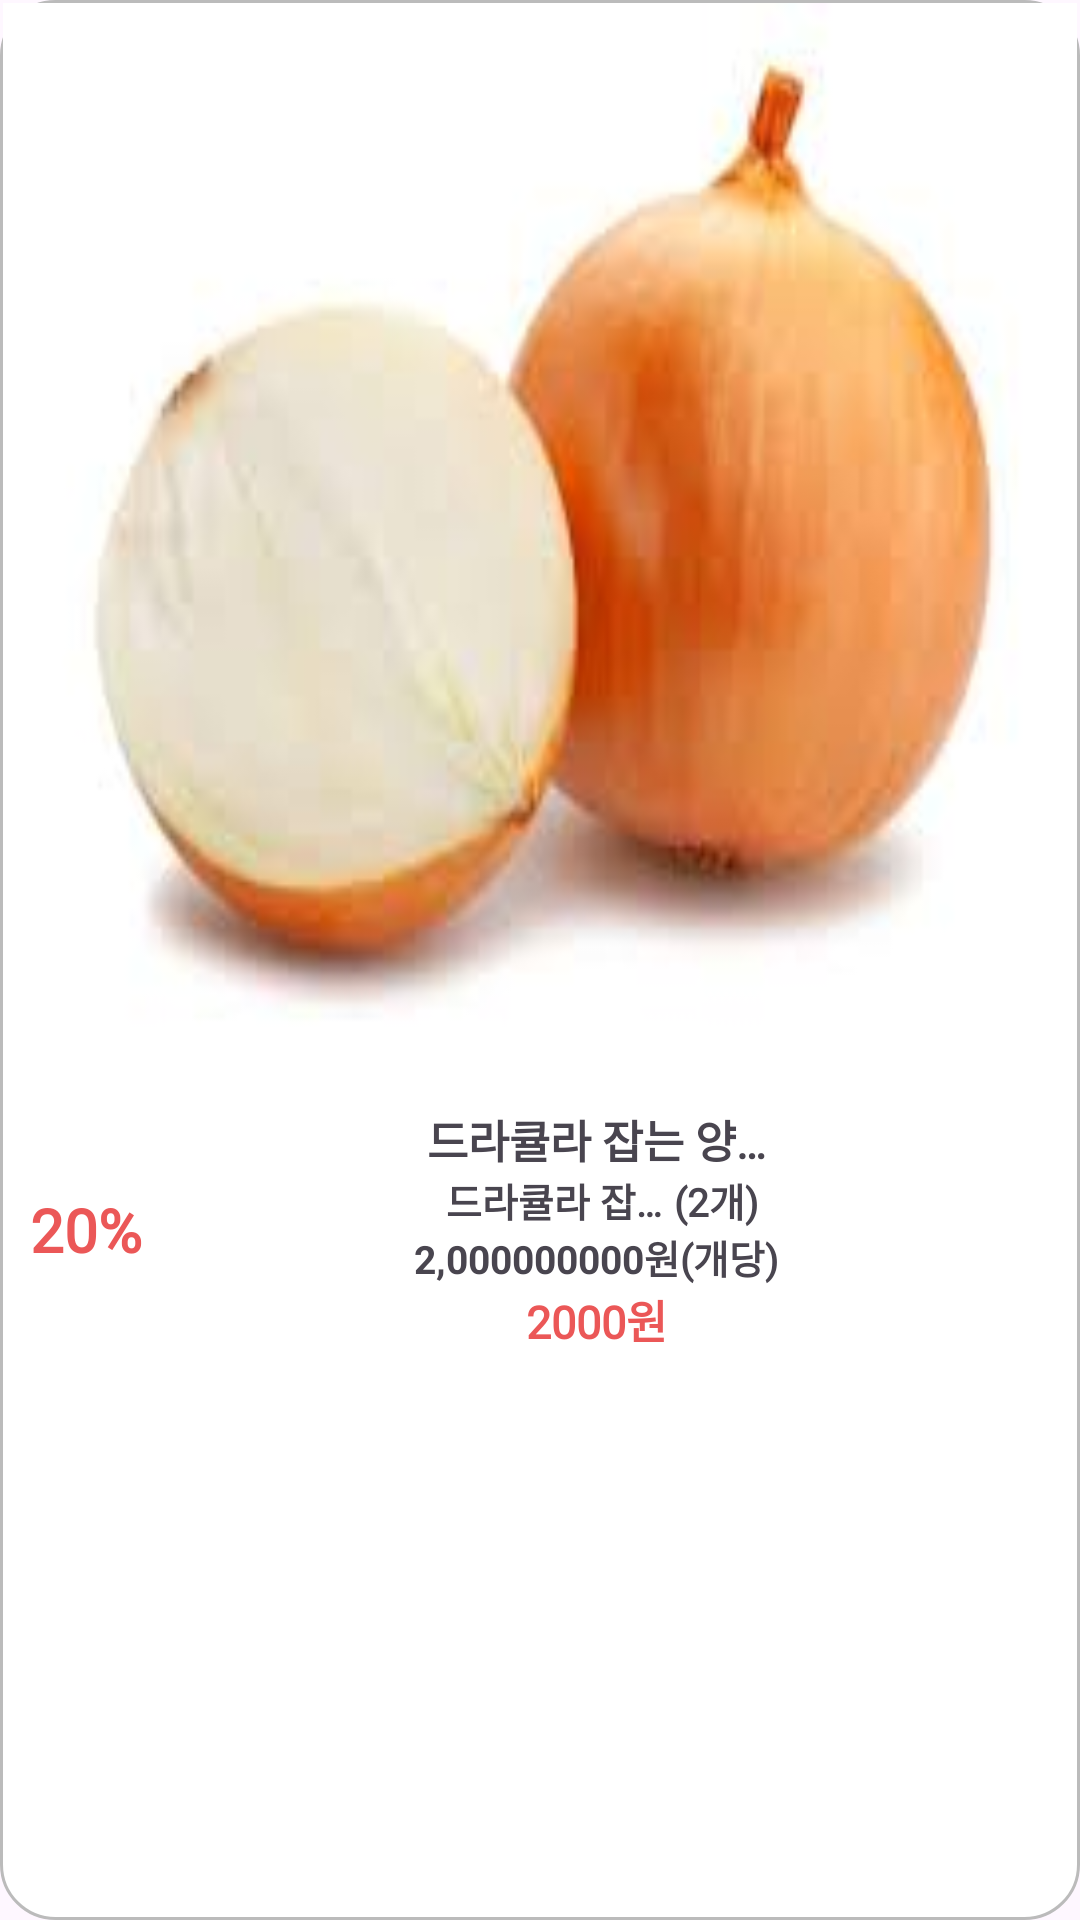

The Android layout XML behind this screen, and the referenced resources:
<!-- AndroidManifest.xml: application theme Theme.INSIDER -->
<!-- res/layout/goods_short_item.xml -->
<?xml version="1.0" encoding="utf-8"?>
<layout xmlns:android="http://schemas.android.com/apk/res/android"
    xmlns:app="http://schemas.android.com/apk/res-auto"
    xmlns:tools="http://schemas.android.com/tools">

    <data>

    </data>

    <androidx.constraintlayout.widget.ConstraintLayout
        android:id="@+id/goods"
        android:layout_width="match_parent"
        android:layout_height="wrap_content"
        android:background="@drawable/gray30_round_18_rectangle"
        android:elevation="3dp">

        <ImageView
            android:id="@+id/goodsImg"
            android:layout_width="0dp"
            android:layout_height="0dp"
            android:src="@drawable/onion"
            android:scaleType="fitXY"
            android:layout_margin="1dp"
            app:layout_constraintDimensionRatio="1:1"
            app:layout_constraintEnd_toEndOf="parent"
            app:layout_constraintStart_toStartOf="parent"
            app:layout_constraintTop_toTopOf="parent" />

        <androidx.constraintlayout.widget.ConstraintLayout
            android:layout_width="0dp"
            android:layout_height="wrap_content"
            android:paddingHorizontal="10dp"
            android:paddingTop="10dp"
            android:paddingVertical="10dp"
            app:layout_constraintEnd_toEndOf="parent"
            app:layout_constraintStart_toStartOf="parent"
            app:layout_constraintTop_toBottomOf="@id/goodsImg">

            <androidx.constraintlayout.widget.ConstraintLayout
                android:id="@+id/itemDiscountRateLayout"
                android:layout_width="wrap_content"
                android:layout_height="wrap_content"
                app:layout_constraintStart_toStartOf="parent"
                app:layout_constraintTop_toTopOf="parent"
                app:layout_constraintBottom_toBottomOf="parent">

                <TextView
                    android:id="@+id/itemDiscountRate"
                    android:layout_width="wrap_content"
                    android:layout_height="wrap_content"
                    android:fontFamily="@font/roboto"
                    android:text="20%"
                    android:textColor="@color/red"
                    android:textSize="20sp"
                    android:textStyle="bold"
                    app:layout_constraintBottom_toBottomOf="parent"
                    app:layout_constraintStart_toStartOf="parent"
                    app:layout_constraintTop_toTopOf="parent" />

            </androidx.constraintlayout.widget.ConstraintLayout>

            <TextView
                android:id="@+id/itemTitle"
                android:layout_width="wrap_content"
                android:layout_height="wrap_content"
                android:ellipsize="end"
                android:fontFamily="@font/roboto"
                android:gravity="center"
                android:maxWidth="120dp"
                android:maxLines="1"
                android:text="드라큘라 잡는 양파ddddddddddddddddddddddddddddddddd"
                android:textSize="15sp"
                android:textStyle="bold"
                app:layout_constraintTop_toTopOf="parent"
                app:layout_constraintEnd_toEndOf="parent"
                app:layout_constraintStart_toEndOf="@id/itemDiscountRateLayout"/>
            <TextView
                android:id="@+id/itemName"
                android:layout_width="wrap_content"
                android:layout_height="wrap_content"
                android:ellipsize="end"
                android:fontFamily="@font/roboto"
                android:gravity="center"
                android:maxWidth="80dp"
                android:maxLines="1"
                android:text="드라큘라 잡는 양파ddddddddddddddddddddddddddddddddd"
                android:textSize="13sp"
                android:textStyle="bold"
                app:layout_constraintEnd_toStartOf="@+id/itemWeightOrRest"
                app:layout_constraintHorizontal_bias="0.5"
                app:layout_constraintHorizontal_chainStyle="packed"
                app:layout_constraintStart_toEndOf="@+id/itemDiscountRateLayout"
                app:layout_constraintTop_toBottomOf="@id/itemTitle" />

            <TextView
                android:id="@+id/itemWeightOrRest"
                android:layout_width="wrap_content"
                android:layout_height="wrap_content"
                android:fontFamily="@font/roboto"
                android:maxLines="1"
                android:text="(2개)"
                android:textSize="13sp"
                android:textStyle="bold"
                app:layout_constraintBottom_toBottomOf="@id/itemName"
                app:layout_constraintEnd_toEndOf="parent"
                app:layout_constraintHorizontal_bias="0.5"
                app:layout_constraintStart_toEndOf="@+id/itemName"
                app:layout_constraintTop_toBottomOf="@id/itemTitle" />

            <TextView
                android:id="@+id/itemPrice"
                android:layout_width="wrap_content"
                android:layout_height="wrap_content"
                android:text="2,000000000원"
                android:maxLines="1"
                android:textStyle="bold"
                android:textSize="13sp"
                app:layout_constraintEnd_toStartOf="@+id/itemUnit"
                app:layout_constraintHorizontal_bias="0.5"
                app:layout_constraintHorizontal_chainStyle="packed"
                app:layout_constraintStart_toEndOf="@+id/itemDiscountRateLayout"
                app:layout_constraintTop_toBottomOf="@id/itemName" />

            <TextView
                android:id="@+id/itemUnit"
                android:layout_width="wrap_content"
                android:layout_height="wrap_content"
                android:fontFamily="@font/roboto"
                android:text="(개당)"
                android:textStyle="bold"
                android:textSize="13sp"
                app:layout_constraintEnd_toEndOf="parent"
                app:layout_constraintHorizontal_bias="0.5"
                app:layout_constraintStart_toEndOf="@+id/itemPrice"
                app:layout_constraintTop_toTopOf="@id/itemPrice"
                tools:layout_editor_absoluteY="10dp" />

            <TextView
                android:id="@+id/salePrice"
                android:layout_width="wrap_content"
                android:layout_height="wrap_content"
                app:layout_constraintStart_toEndOf="@id/itemDiscountRateLayout"
                app:layout_constraintEnd_toEndOf="parent"
                app:layout_constraintTop_toBottomOf="@id/itemPrice"
                android:text="2000원"
                android:textColor="@color/red"
                android:textSize="15sp"
                android:textStyle="bold"
                android:fontFamily="@font/nestocopper422" />


        </androidx.constraintlayout.widget.ConstraintLayout>

    </androidx.constraintlayout.widget.ConstraintLayout>

</layout>
<!-- resources referenced by this layout -->
<resources>
  <color name="red">#EB5757</color>
  <!-- drawable gray30_round_18_rectangle (drawable) -->
  <?xml version="1.0" encoding="utf-8"?>
  <shape xmlns:android="http://schemas.android.com/apk/res/android"
      android:shape="rectangle">
  
      <solid
          android:color="@color/white"/>
  
      <corners
          android:radius="18dp"/>
  
      <stroke
          android:color="@color/gray30"
          android:width="1dp"/>
  
  
  </shape>
  <!-- drawable onion: png bitmap (drawable, 59371 bytes) -->
  <style name="Theme.INSIDER" parent="Base.Theme.INSIDER" />
  <color name="white">#FFFFFFFF</color>
  <color name="gray30">#BBBBBB</color>
  <style name="Base.Theme.INSIDER" parent="Theme.Material3.DayNight.NoActionBar">
          
          <item name="android:statusBarColor">@color/statusBarColor</item>
      </style>
  <color name="statusBarColor">#999999</color>
</resources>
